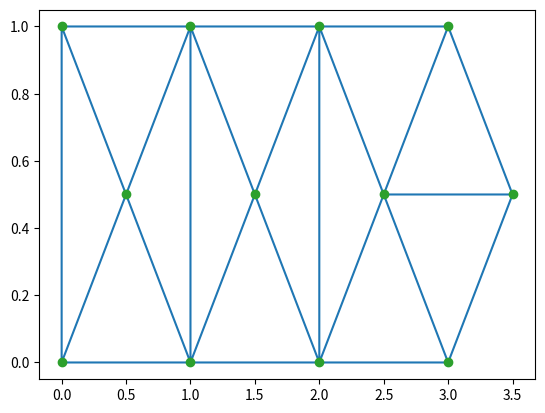

The matplotlib source for this figure:
import matplotlib.pyplot as plt
import numpy as np
from scipy.spatial import Delaunay

points = np.array(
    [
        [0, 0],
        [1, 0],
        [0, 1],
        [1, 1],
        [2, 0],
        [2, 1],
        [3, 0],
        [3, 1],
        [0.5, 0.5],
        [1.5, 0.5],
        [2.5, 0.5],
        [3.5, 0.5],
    ]
)
tri = Delaunay(points)
print("simplicies:\n", tri.simplices)
print("neighbors:\n", tri.neighbors)

plt.triplot(points[:, 0], points[:, 1], tri.simplices)
plt.plot(points[:, 0], points[:, 1], "o")
plt.show()

"""
simplicies:
 [[ 8  2  0]
 [ 1  8  0]
 [ 8  3  2]
 [ 1  4  9]
 [10  4  6]
 [ 5  3  9]
 [ 5 10  7]
 [ 1  3  8]
 [ 3  1  9]
 [10  6 11]
 [ 7 10 11]
 [ 5  4 10]
 [ 4  5  9]]
neighbors:
 [[-1  1  2]
 [ 0 -1  7]
 [-1  0  7]
 [12  8 -1]
 [-1  9 11]
 [ 8 12 -1]
 [10 -1 11]
 [ 2  1  8]
 [ 3  5  7]
 [-1 10  4]
 [ 9 -1  6]
 [ 4  6 12]
 [ 5  3 11]]
"""
